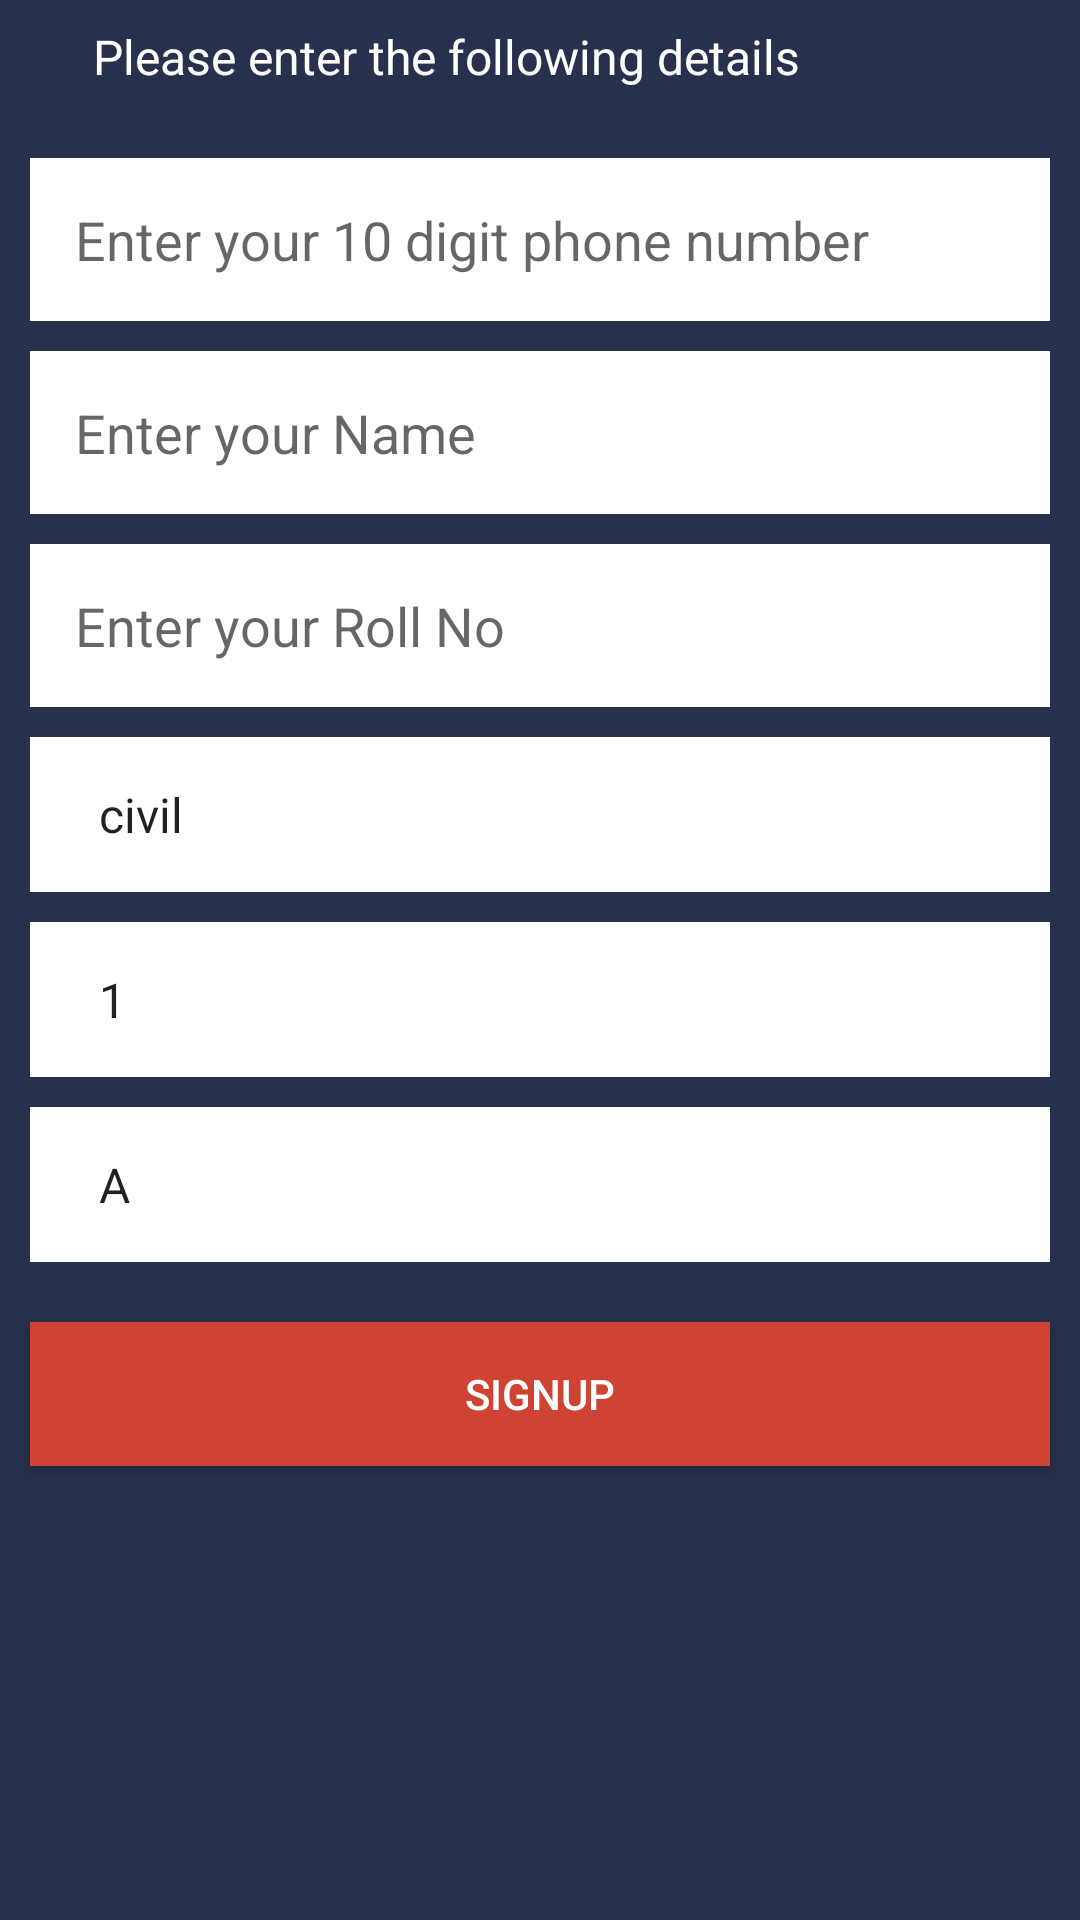

The Android layout XML behind this screen, and the referenced resources:
<!-- AndroidManifest.xml: application theme AppTheme -->
<!-- res/layout/custom_registration.xml -->
<?xml version="1.0" encoding="utf-8"?>
<LinearLayout
    xmlns:android="http://schemas.android.com/apk/res/android" android:layout_width="match_parent"
    android:layout_height="wrap_content"
    android:orientation="vertical"
    android:background="#27304C"
    >

    <TextView
        android:id="@+id/tvCustomRegistrationTitle"
        android:layout_width="match_parent"
        android:layout_height="wrap_content"
        android:text="Please enter the following details"
        android:layout_marginLeft="23dp"
        android:textSize="16sp"
        android:padding="8dp"
        android:layout_marginBottom="5dp"
        android:textColor="#fff"
        android:background="#27304C"
        />


    <EditText
        android:id="@+id/etCustomRegistrationNumber"
        android:layout_width="match_parent"
        android:layout_height="wrap_content"
        android:hint="Enter your 10 digit phone number"
        android:layout_marginLeft="10dp"
        android:layout_marginRight="10dp"
        android:layout_marginTop="10dp"
        android:inputType="number"
        android:maxLength="10"
        android:background="#fff"
        android:padding="15dp"
        />

    <EditText
        android:id="@+id/etCustomRegistrationName"
        android:layout_width="match_parent"
        android:layout_height="wrap_content"
        android:hint="Enter your Name"
        android:maxLength="30"
        android:imeOptions="actionNext"
        android:singleLine="true"
        android:layout_marginLeft="10dp"
        android:layout_marginRight="10dp"
        android:layout_marginTop="10dp"
        android:background="#fff"
        android:padding="15dp"
        />

    <EditText
        android:id="@+id/etCustomRegistrationrollno"
        android:layout_width="match_parent"
        android:layout_height="wrap_content"
        android:hint="Enter your Roll No"
        android:layout_marginLeft="10dp"
        android:imeOptions="actionNext"
        android:singleLine="true"
        android:layout_marginRight="10dp"
        android:layout_marginTop="10dp"
        android:inputType="number"
        android:maxLength="12"
        android:background="#fff"
        android:padding="15dp"
        />

    <Spinner
        android:id="@+id/etCustomRegistrationdept"
        android:layout_width="match_parent"
        android:layout_height="wrap_content"
        android:hint="Enter your Dept"
        android:entries="@array/dept"
        android:layout_marginLeft="10dp"
        android:layout_marginRight="10dp"
        android:layout_marginTop="10dp"
        android:inputType="text"
        android:background="#fff"
        android:padding="15dp"
        />

    <Spinner
        android:id="@+id/etCustomRegistrationyear"
        android:layout_width="match_parent"
        android:layout_height="wrap_content"
        android:hint="Enter your Year"
        android:entries="@array/year"
        android:layout_marginLeft="10dp"
        android:layout_marginRight="10dp"
        android:layout_marginTop="10dp"
        android:inputType="number"
        android:background="#fff"
        android:padding="15dp"
        />

    <Spinner
        android:id="@+id/etCustomRegistrationsection"
        android:layout_width="match_parent"
        android:layout_height="wrap_content"
        android:hint="Enter your section"
        android:entries="@array/section"
        android:layout_marginLeft="10dp"
        android:layout_marginRight="10dp"
        android:layout_marginTop="10dp"
        android:inputType="number"
        android:background="#fff"
        android:padding="15dp"
        />


    <Button
        android:id="@+id/btCustomRegistrationLogin"
        android:layout_width="match_parent"
        android:layout_height="wrap_content"
        android:text="Signup"
        android:layout_marginTop="20dp"
        android:background="#CF4332"
        android:layout_marginRight="10dp"
        android:layout_marginLeft="10dp"
        android:textColor="#fff"
        android:layout_marginBottom="10dp"
        />

</LinearLayout>
<!-- resources referenced by this layout -->
<resources>
  <string-array name="dept">
          <item>civil</item>
          <item>mech</item>
          <item>eee</item>
          <item>ece</item>
          <item>cse</item>
      </string-array>
  <string-array name="section">
          <item>A</item>
          <item>B</item>
          <item>C</item>
          <item>D</item>
          <item>E</item>
      </string-array>
  <string-array name="year">
          <item>1</item>
          <item>2</item>
          <item>3</item>
          <item>4</item>
      </string-array>
  <style name="AppTheme" parent="Theme.AppCompat.Light.DarkActionBar">
          
          <item name="colorPrimary">@color/colorPrimary</item>
          <item name="colorPrimaryDark">@color/colorPrimaryDark</item>
          <item name="colorAccent">@color/colorAccent</item>
      </style>
  <color name="colorPrimary">#172B49</color>
  <color name="colorPrimaryDark">#172B49</color>
  <color name="colorAccent">#CF4332</color>
</resources>
